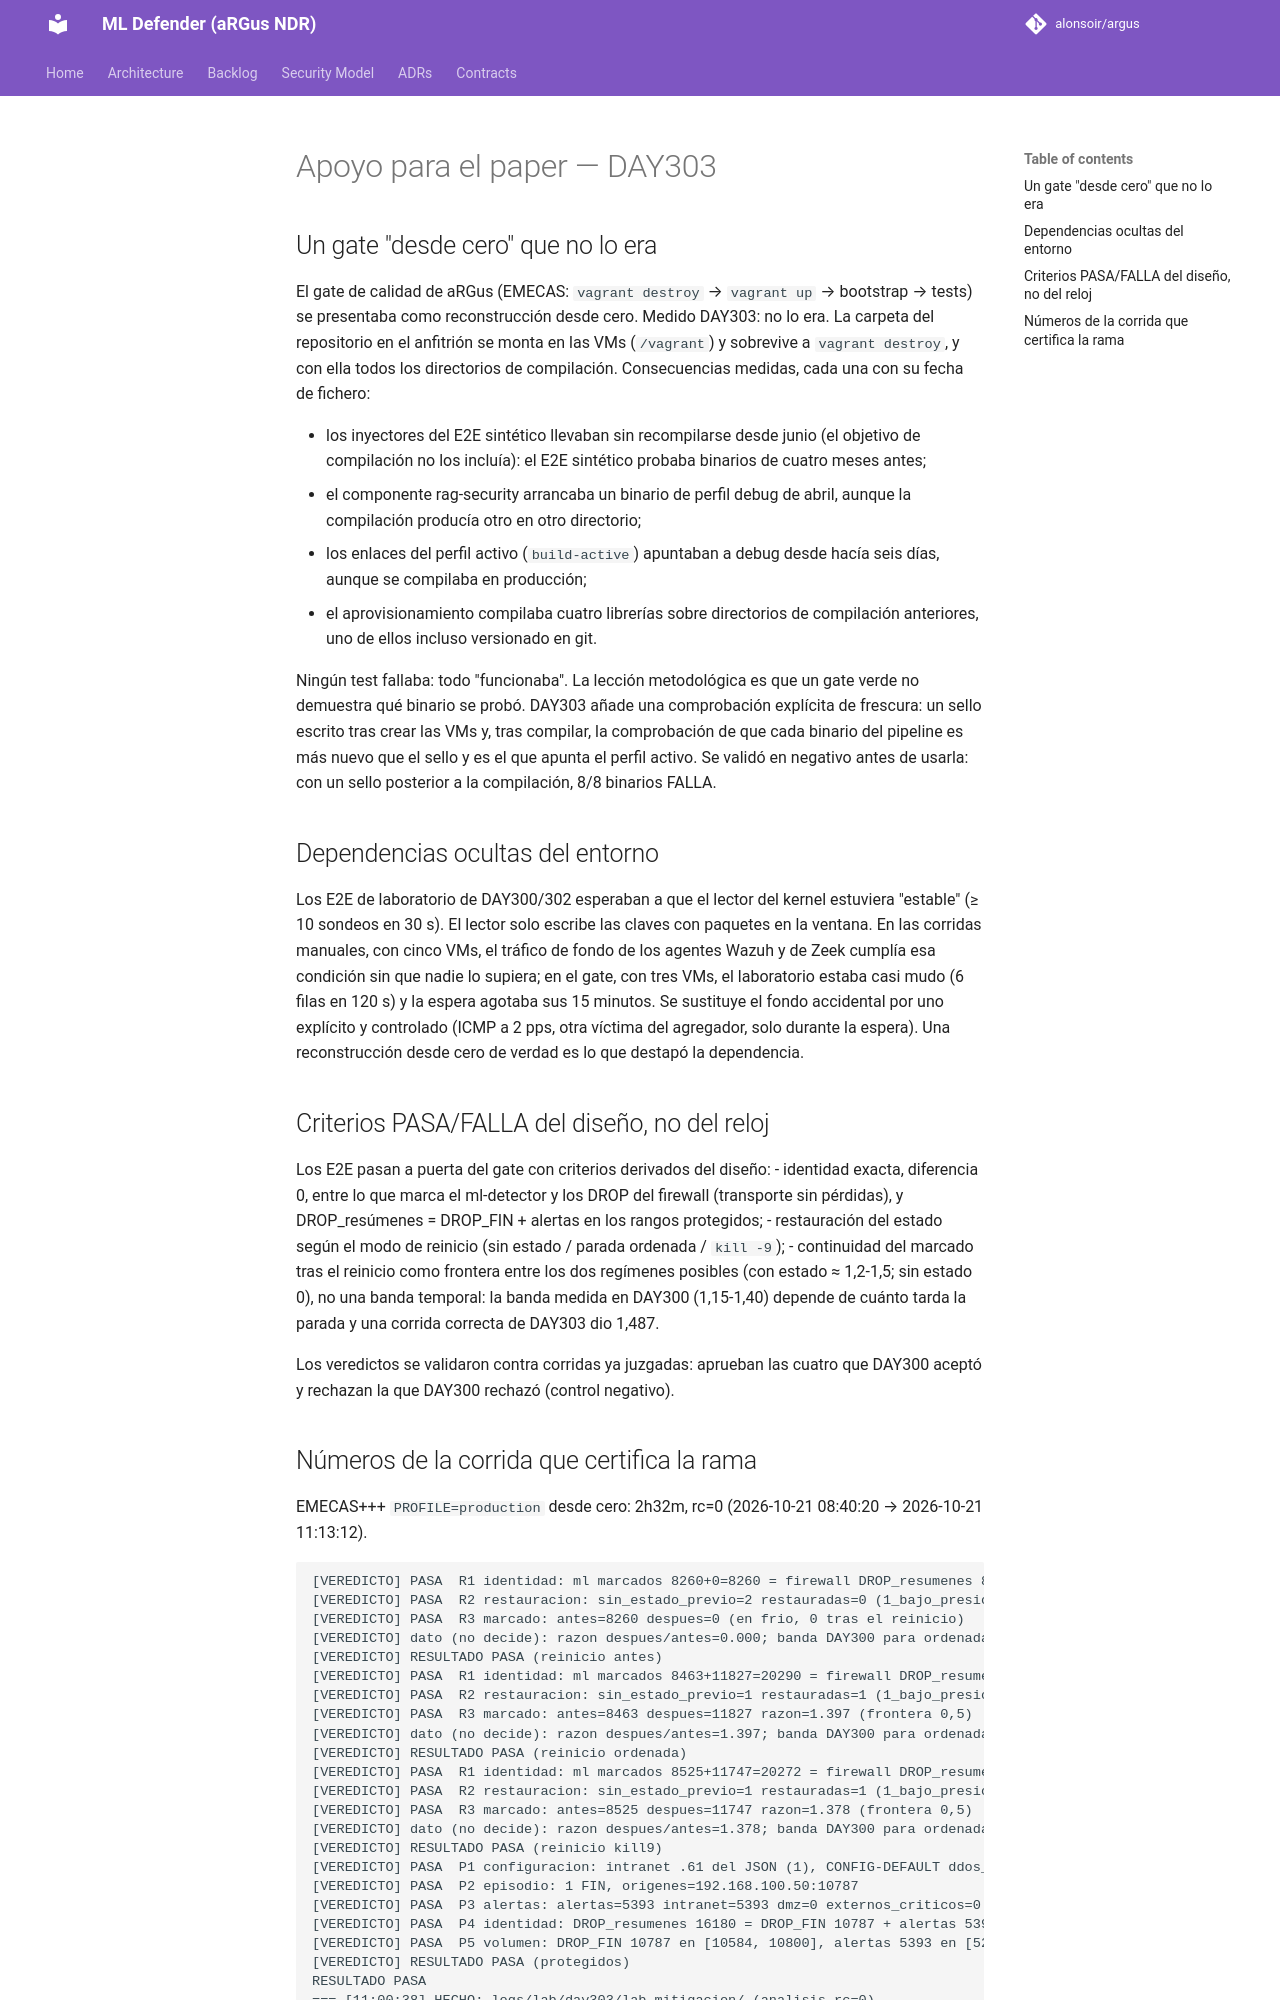

repository: alonsoir/argus · page: ml-heads/paper_apoyo_day303/index.html · generator: mkdocs

# Apoyo para el paper — DAY303

## Un gate "desde cero" que no lo era

El gate de calidad de aRGus (EMECAS: `vagrant destroy` → `vagrant up` → bootstrap → tests) se presentaba como
reconstrucción desde cero. Medido DAY303: no lo era. La carpeta del repositorio en el anfitrión se monta en las
VMs (`/vagrant`) y sobrevive a `vagrant destroy`, y con ella todos los directorios de compilación. Consecuencias
medidas, cada una con su fecha de fichero:

- los inyectores del E2E sintético llevaban sin recompilarse desde junio (el objetivo de compilación no los
  incluía): el E2E sintético probaba binarios de cuatro meses antes;
- el componente rag-security arrancaba un binario de perfil debug de abril, aunque la compilación producía otro
  en otro directorio;
- los enlaces del perfil activo (`build-active`) apuntaban a debug desde hacía seis días, aunque se compilaba en
  producción;
- el aprovisionamiento compilaba cuatro librerías sobre directorios de compilación anteriores, uno de ellos
  incluso versionado en git.

Ningún test fallaba: todo "funcionaba". La lección metodológica es que un gate verde no demuestra qué binario se
probó. DAY303 añade una comprobación explícita de frescura: un sello escrito tras crear las VMs y, tras compilar,
la comprobación de que cada binario del pipeline es más nuevo que el sello y es el que apunta el perfil activo.
Se validó en negativo antes de usarla: con un sello posterior a la compilación, 8/8 binarios FALLA.

## Dependencias ocultas del entorno

Los E2E de laboratorio de DAY300/302 esperaban a que el lector del kernel estuviera "estable" (≥ 10 sondeos en
30 s). El lector solo escribe las claves con paquetes en la ventana. En las corridas manuales, con cinco VMs, el
tráfico de fondo de los agentes Wazuh y de Zeek cumplía esa condición sin que nadie lo supiera; en el gate, con
tres VMs, el laboratorio estaba casi mudo (6 filas en 120 s) y la espera agotaba sus 15 minutos. Se sustituye el
fondo accidental por uno explícito y controlado (ICMP a 2 pps, otra víctima del agregador, solo durante la
espera). Una reconstrucción desde cero de verdad es lo que destapó la dependencia.

## Criterios PASA/FALLA del diseño, no del reloj

Los E2E pasan a puerta del gate con criterios derivados del diseño:
- identidad exacta, diferencia 0, entre lo que marca el ml-detector y los DROP del firewall (transporte sin
  pérdidas), y DROP_resúmenes = DROP_FIN + alertas en los rangos protegidos;
- restauración del estado según el modo de reinicio (sin estado / parada ordenada / `kill -9`);
- continuidad del marcado tras el reinicio como frontera entre los dos regímenes posibles (con estado ≈ 1,2-1,5;
  sin estado 0), no una banda temporal: la banda medida en DAY300 (1,15-1,40) depende de cuánto tarda la parada y
  una corrida correcta de DAY303 dio 1,487.

Los veredictos se validaron contra corridas ya juzgadas: aprueban las cuatro que DAY300 aceptó y rechazan la que
DAY300 rechazó (control negativo).
